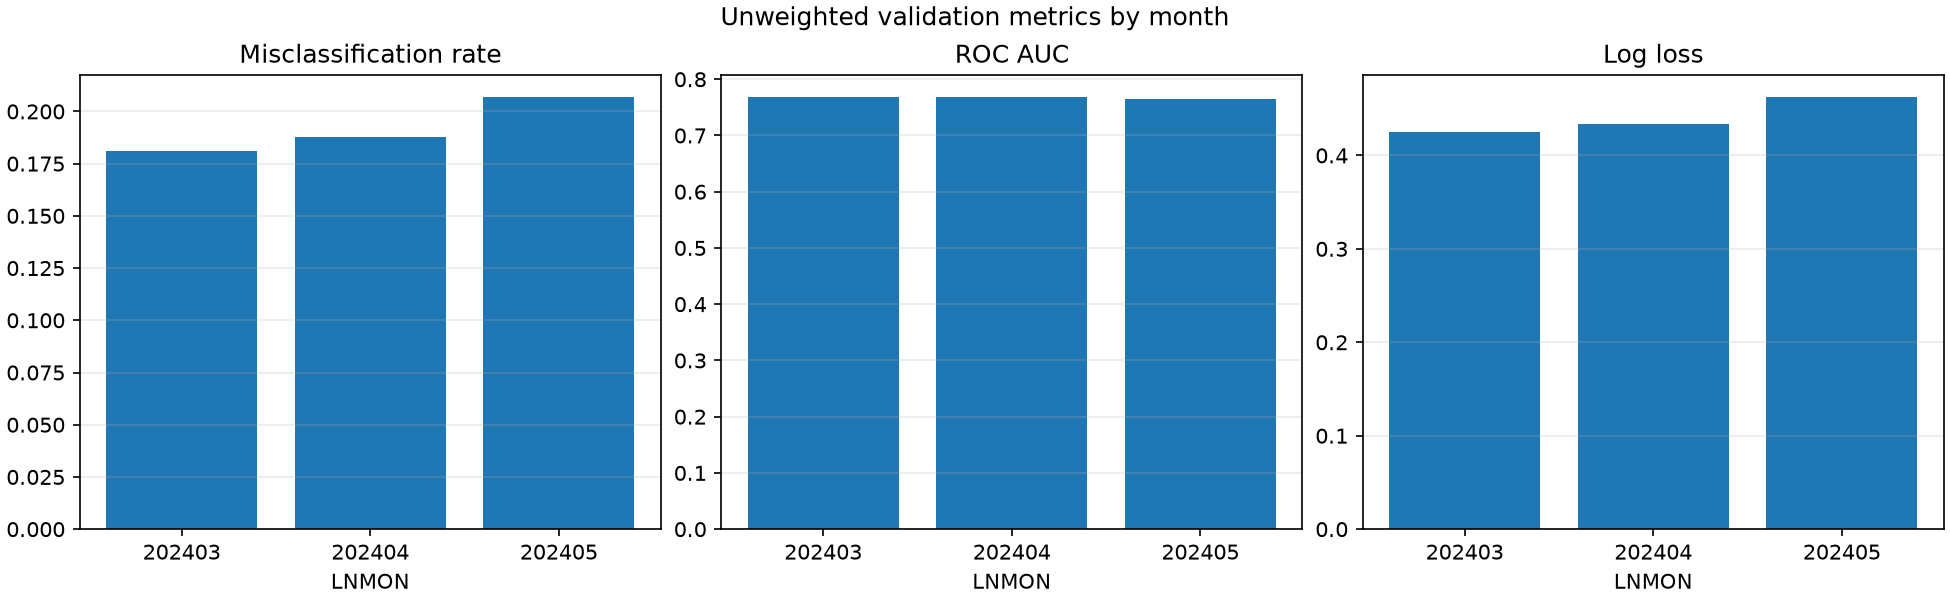

The file beside this chart, header and first rows:
scope, month, rows, target_1_rows, target_1_rate, misclassification_rate, roc_auc, average_precision, log_loss, brier_score
monthly_unweighted, 202403, 13093, 2703, 0.2064, 0.1812, 0.7686, 0.5172, 0.425, 0.1338
monthly_unweighted, 202404, 13966, 2989, 0.214, 0.1879, 0.7679, 0.5277, 0.4335, 0.1374
monthly_unweighted, 202405, 14713, 3481, 0.2366, 0.207, 0.7642, 0.5489, 0.4626, 0.1486
